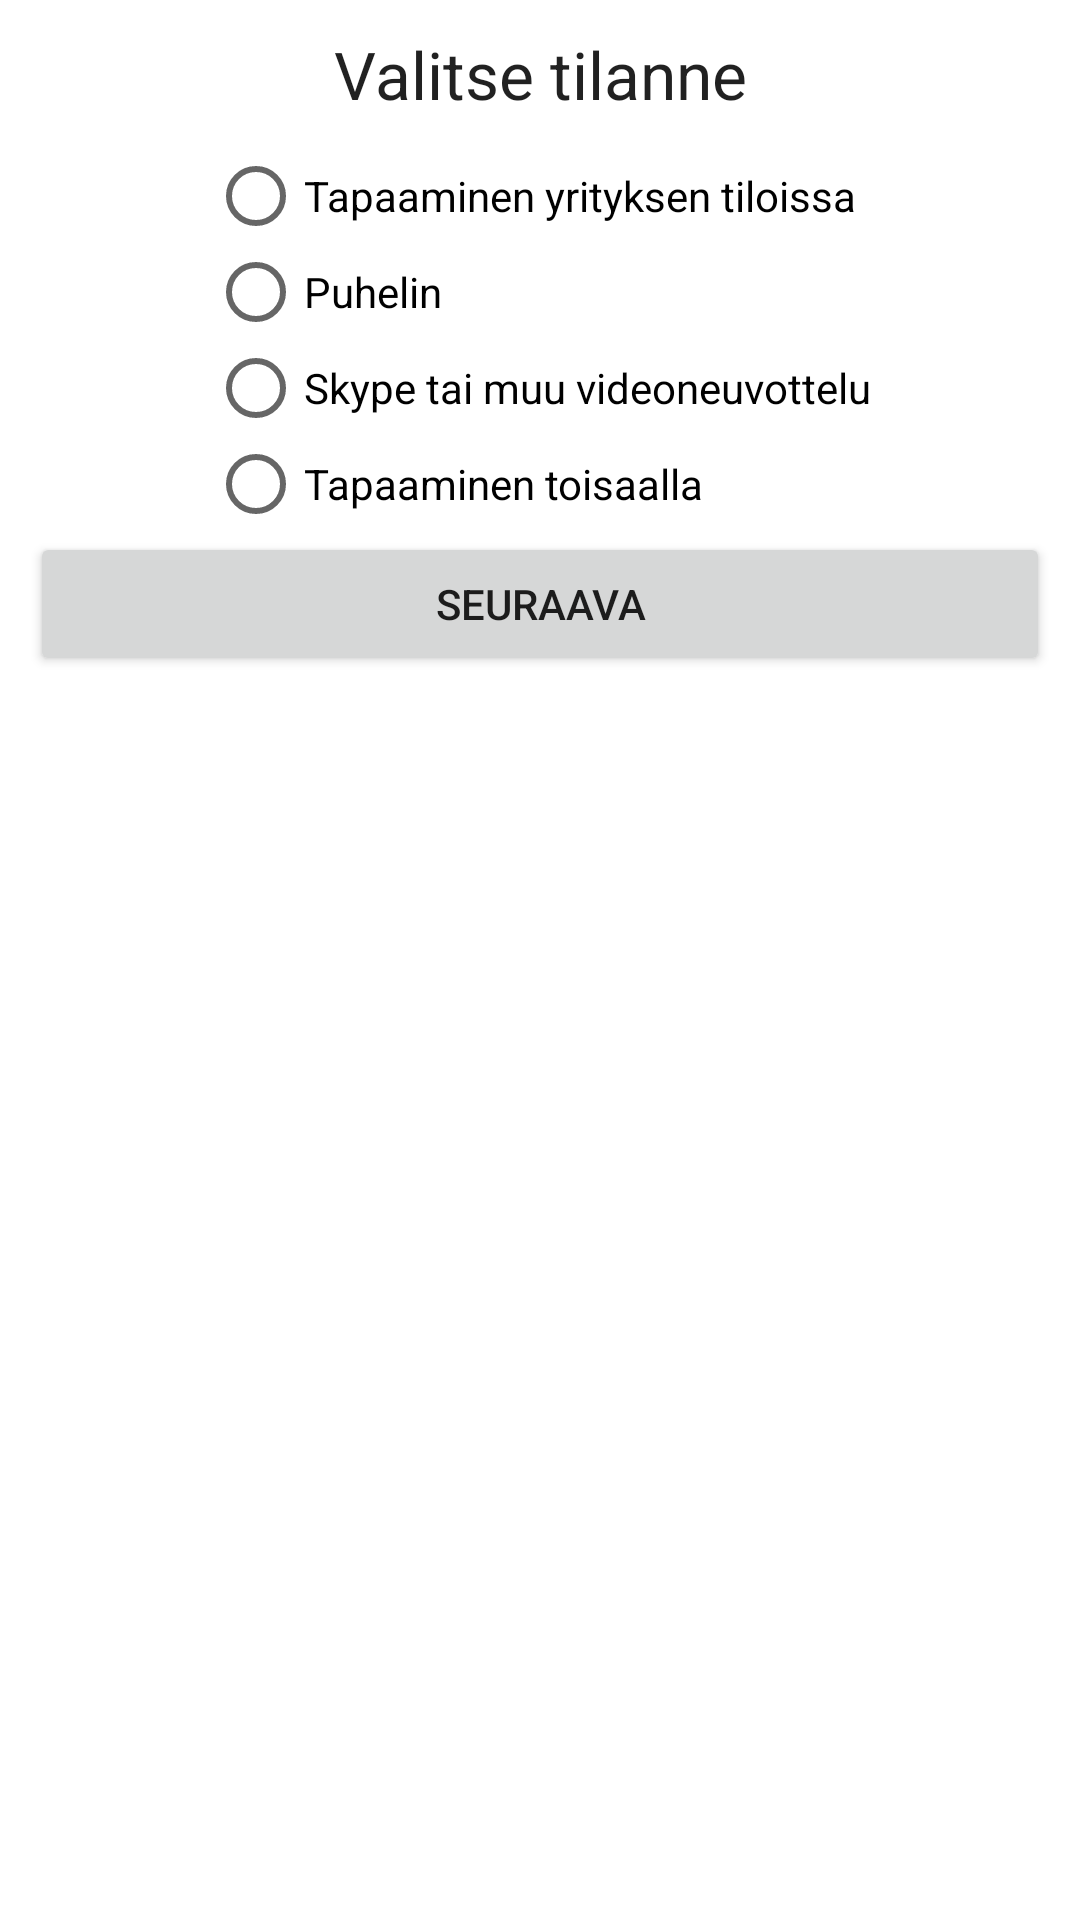

Here is an Android app screen rendered from its layout file. Give the layout XML and the strings, colors and styles it references.
<!-- AndroidManifest.xml: application theme AppTheme -->
<!-- res/layout/v_2.xml -->
<?xml version="1.0" encoding="utf-8"?>
<ScrollView xmlns:android="http://schemas.android.com/apk/res/android"
    android:layout_width="match_parent"
    android:layout_height="match_parent"
    android:orientation="vertical">

    <LinearLayout
        android:layout_width="match_parent"
        android:layout_height="wrap_content"
        android:orientation="vertical">

        <TextView
            android:layout_width="fill_parent"
            android:layout_height="wrap_content"
            android:gravity="center_horizontal"
            android:padding="10dp"
            android:text="@string/instructions_v1"
            android:textAppearance="@android:style/TextAppearance.Large" />

        <LinearLayout
            android:layout_width="match_parent"
            android:layout_height="wrap_content"
            android:orientation="vertical">

            <RadioGroup
                android:layout_width="wrap_content"
                android:layout_height="match_parent"
                android:layout_gravity="center_horizontal"
                android:id="@+id/v2_radio_group">

                <RadioButton
                    android:text="@string/v2_1"
                    android:layout_width="wrap_content"
                    android:layout_height="wrap_content"
                    android:id="@+id/v2_1"
                    android:layout_weight="1" />

                <RadioButton
                    android:text="@string/v2_2"
                    android:layout_width="wrap_content"
                    android:layout_height="wrap_content"
                    android:id="@+id/v2_2"
                    android:layout_weight="1" />

                <RadioButton
                    android:text="@string/v2_3"
                    android:layout_width="wrap_content"
                    android:layout_height="wrap_content"
                    android:id="@+id/v2_3"
                    android:layout_weight="1" />

                <RadioButton
                    android:text="@string/v2_4"
                    android:layout_width="wrap_content"
                    android:layout_height="wrap_content"
                    android:id="@+id/v2_4"
                    android:layout_weight="1" />

            </RadioGroup>

        </LinearLayout>

        <LinearLayout
            android:id="@+id/esm_buttons_controls"
            android:layout_width="fill_parent"
            android:layout_height="wrap_content"
            android:paddingBottom="10dp"
            android:paddingLeft="10dp"
            android:paddingRight="10dp">

            <Button
                android:id="@+id/v2_next"
                android:layout_width="0dp"
                android:layout_height="wrap_content"
                android:layout_weight="2"
                android:gravity="center_vertical|center_horizontal"
                android:text="@string/next" />
        </LinearLayout>

    </LinearLayout>
</ScrollView>
<!-- resources referenced by this layout -->
<resources>
  <string name="instructions_v1">Valitse tilanne</string>
  <string name="next">seuraava</string>
  <string name="v2_1">Tapaaminen yrityksen tiloissa</string>
  <string name="v2_2">Puhelin</string>
  <string name="v2_3">Skype tai muu videoneuvottelu</string>
  <string name="v2_4">Tapaaminen toisaalla</string>
  <style name="AppTheme" parent="Theme.AppCompat.Light">
          
          
          
          
          <item name="android:windowBackground">@color/white</item>
      </style>
  <!-- not gathered from this repository: default colours our renderer supplied (Android Studio template values) -->
  <color name="white">#FFFFFFFF</color>
</resources>
